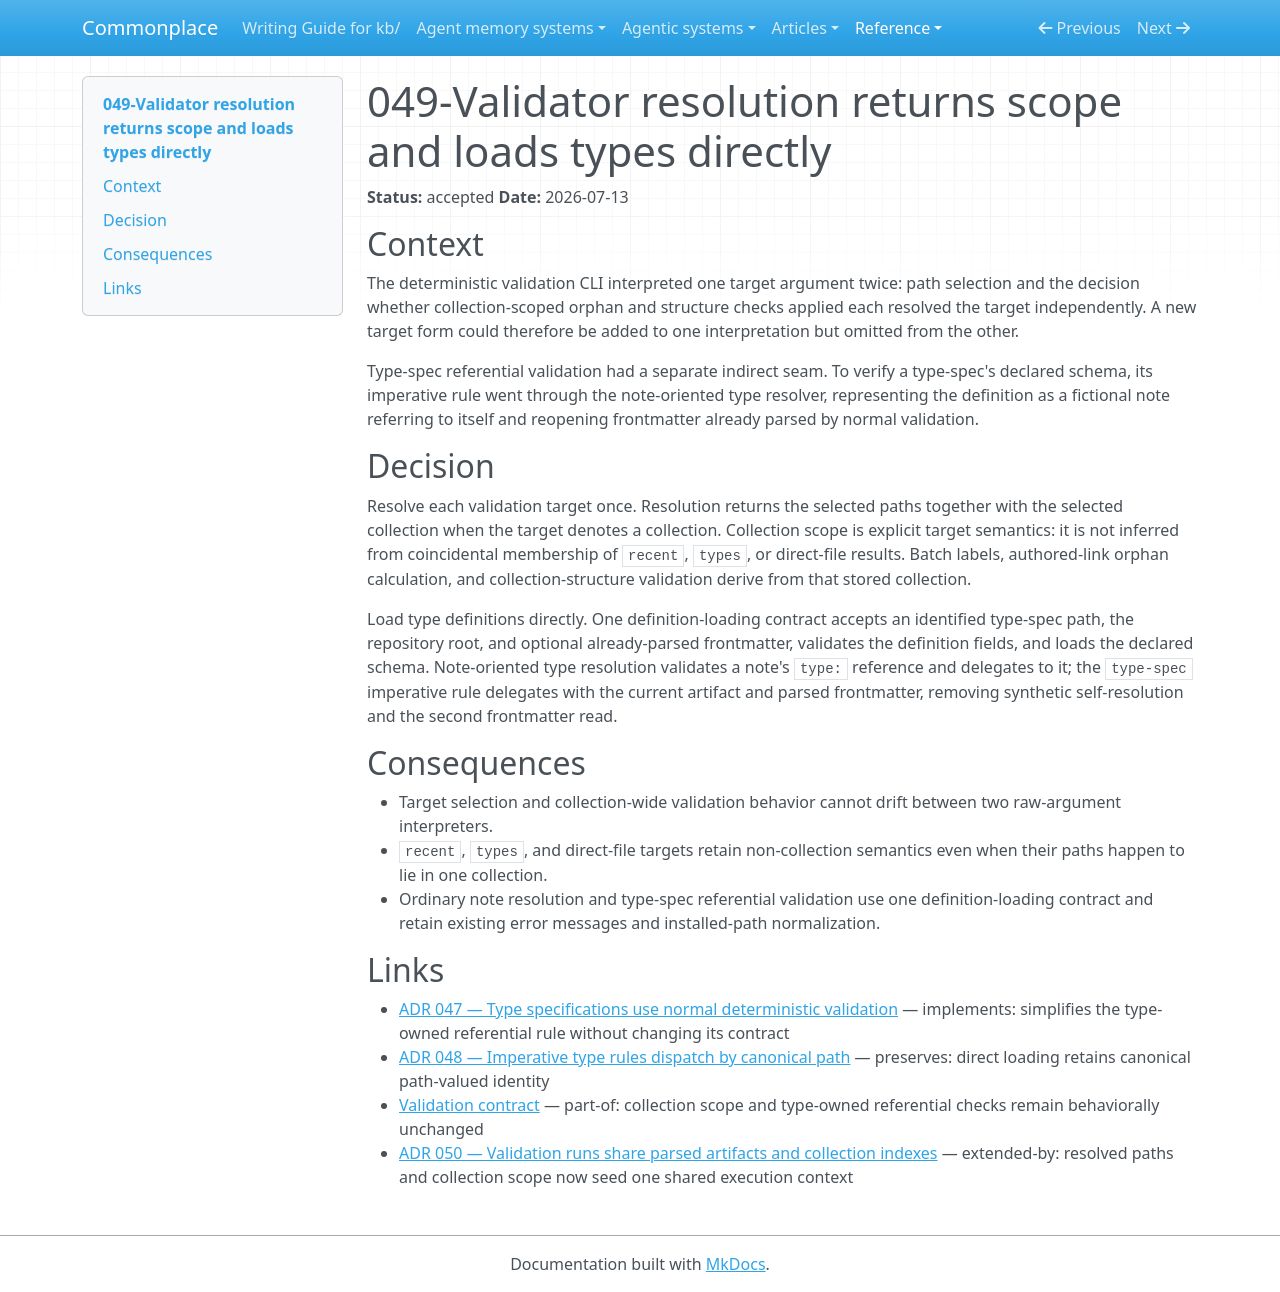

repository: zby/commonplace · page: reference/adr/049-validator-resolution-returns-scope-and-loads-types-directly/index.html · generator: mkdocs

---
description: Validation target resolution now returns paths with explicit collection scope, while type resolution and type-spec checks share direct definition loading
type: reference/types/adr.md
tags: []
status: accepted
---

# 049-Validator resolution returns scope and loads types directly

**Status:** accepted
**Date:** 2026-07-13

## Context

The deterministic validation CLI interpreted one target argument twice: path selection and the decision whether collection-scoped orphan and structure checks applied each resolved the target independently. A new target form could therefore be added to one interpretation but omitted from the other.

Type-spec referential validation had a separate indirect seam. To verify a type-spec's declared schema, its imperative rule went through the note-oriented type resolver, representing the definition as a fictional note referring to itself and reopening frontmatter already parsed by normal validation.

## Decision

Resolve each validation target once. Resolution returns the selected paths together with the selected collection when the target denotes a collection. Collection scope is explicit target semantics: it is not inferred from coincidental membership of `recent`, `types`, or direct-file results. Batch labels, authored-link orphan calculation, and collection-structure validation derive from that stored collection.

Load type definitions directly. One definition-loading contract accepts an identified type-spec path, the repository root, and optional already-parsed frontmatter, validates the definition fields, and loads the declared schema. Note-oriented type resolution validates a note's `type:` reference and delegates to it; the `type-spec` imperative rule delegates with the current artifact and parsed frontmatter, removing synthetic self-resolution and the second frontmatter read.

## Consequences

- Target selection and collection-wide validation behavior cannot drift between two raw-argument interpreters.
- `recent`, `types`, and direct-file targets retain non-collection semantics even when their paths happen to lie in one collection.
- Ordinary note resolution and type-spec referential validation use one definition-loading contract and retain existing error messages and installed-path normalization.

## Links

- [ADR 047 — Type specifications use normal deterministic validation](./047-type-specifications-use-normal-deterministic-validation.md) — implements: simplifies the type-owned referential rule without changing its contract
- [ADR 048 — Imperative type rules dispatch by canonical path](./048-imperative-type-rules-dispatch-by-canonical-path.md) — preserves: direct loading retains canonical path-valued identity
- [Validation contract](../validation-contract.md) — part-of: collection scope and type-owned referential checks remain behaviorally unchanged
- [ADR 050 — Validation runs share parsed artifacts and collection indexes](./050-validation-runs-share-parsed-artifacts-and-collection-indexes.md) — extended-by: resolved paths and collection scope now seed one shared execution context
